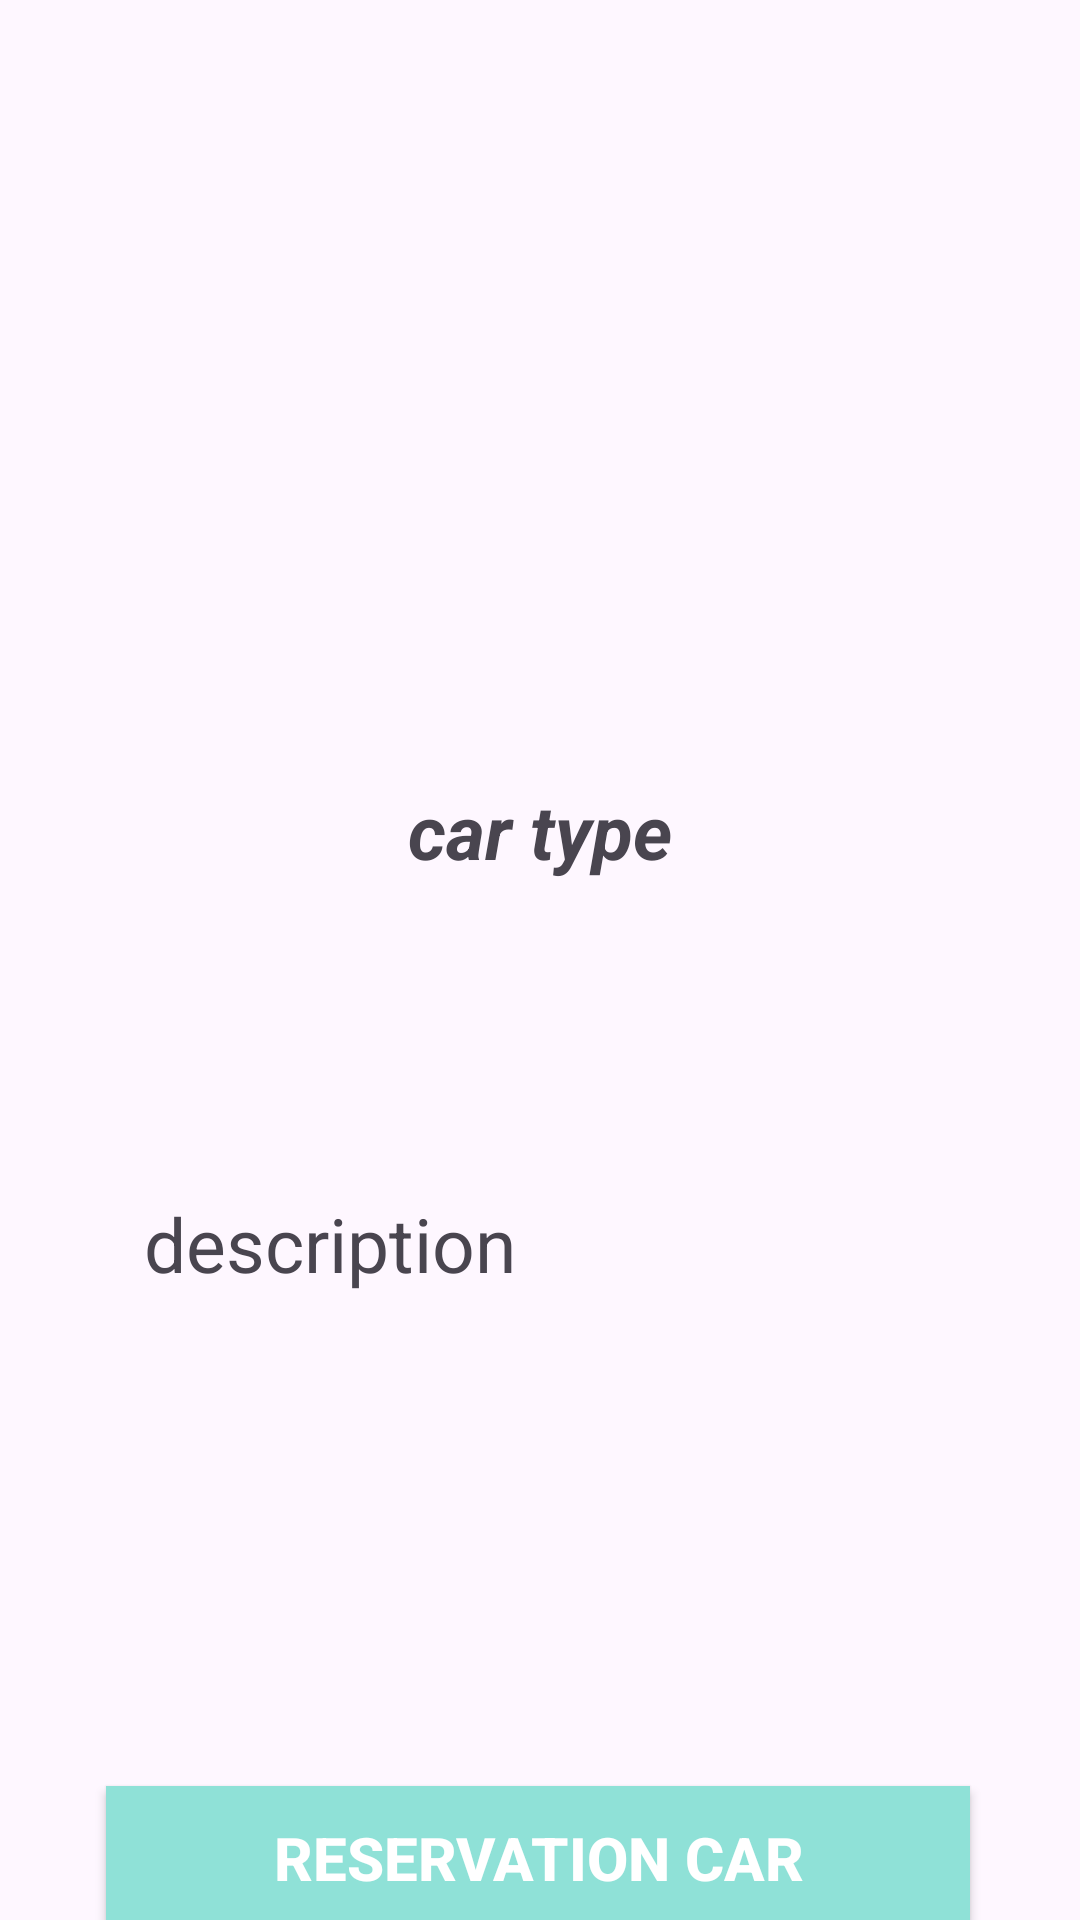

The Android layout XML behind this screen, and the referenced resources:
<!-- AndroidManifest.xml: application theme Theme.Proj_xml -->
<!-- res/layout/activity_car_details.xml -->
<?xml version="1.0" encoding="utf-8"?>
<androidx.constraintlayout.widget.ConstraintLayout xmlns:android="http://schemas.android.com/apk/res/android"
    xmlns:app="http://schemas.android.com/apk/res-auto"
    xmlns:tools="http://schemas.android.com/tools"
    android:layout_width="match_parent"
    android:layout_height="match_parent"
    android:background="@drawable/back5"
    tools:context=".CarDetails">

    <ImageView
        android:id="@+id/my_image_view"
        android:layout_width="171dp"
        android:layout_height="136dp"
        android:contentDescription="Image Description"
        android:scaleType="centerCrop"
        app:layout_constraintStart_toStartOf="parent"
        app:layout_constraintTop_toTopOf="parent"
        app:layout_constraintEnd_toEndOf="parent"
        app:layout_constraintHorizontal_bias="0.5"
        android:layout_marginTop="80dp" />

    <TextView
        android:id="@+id/cartype"
        android:layout_width="0dp"
        android:layout_height="wrap_content"
        android:layout_marginStart="40dp"
        android:layout_marginEnd="40dp"
        android:layout_marginTop="36dp"
        android:padding="8dp"
        android:gravity="center"
        android:text="car type"
        android:textSize="25sp"
        android:textStyle="bold|italic"
        app:layout_constraintEnd_toEndOf="parent"
        app:layout_constraintStart_toStartOf="parent"
        app:layout_constraintTop_toBottomOf="@id/my_image_view" />

    <ListView
        android:id="@+id/details_car"
        android:layout_width="0dp"
        android:layout_height="wrap_content"
        android:layout_marginStart="40dp"
        android:layout_marginEnd="40dp"
        android:layout_marginTop="36dp"
        android:padding="8dp"
        android:gravity="start"
        android:text="list info car"
        android:textSize="25sp"
        android:textStyle="normal"
        app:layout_constraintEnd_toEndOf="parent"
        app:layout_constraintStart_toStartOf="parent"
        app:layout_constraintTop_toBottomOf="@id/cartype" />

    <TextView
        android:id="@+id/describtion"
        android:layout_width="0dp"
        android:layout_height="wrap_content"
        android:layout_marginStart="40dp"
        android:layout_marginEnd="40dp"
        android:layout_marginTop="36dp"
        android:padding="8dp"
        android:gravity="start"
        android:text="description"
        android:textSize="25sp"
        android:textStyle="normal"
        app:layout_constraintEnd_toEndOf="parent"
        app:layout_constraintStart_toStartOf="parent"
        app:layout_constraintTop_toBottomOf="@id/details_car" />

    <Button
        android:id="@+id/reserv"
        android:layout_width="0dp"
        android:layout_height="wrap_content"
        android:layout_marginTop="156dp"
        android:background="#8FE1D7"
        android:text="reservation car"
        android:textColor="#FFFFFF"
        android:textSize="20sp"
        android:textStyle="bold"
        app:layout_constraintEnd_toEndOf="parent"
        app:layout_constraintHorizontal_bias="0.493"
        app:layout_constraintStart_toStartOf="parent"
        app:layout_constraintTop_toBottomOf="@id/describtion"
        app:layout_constraintWidth_default="percent"
        app:layout_constraintWidth_percent="0.8" />

</androidx.constraintlayout.widget.ConstraintLayout>
<!-- resources referenced by this layout -->
<resources>
  <style name="Theme.Proj_xml" parent="Base.Theme.Proj_xml" />
  <style name="Base.Theme.Proj_xml" parent="Theme.Material3.DayNight.NoActionBar">
          
          
      </style>
</resources>
